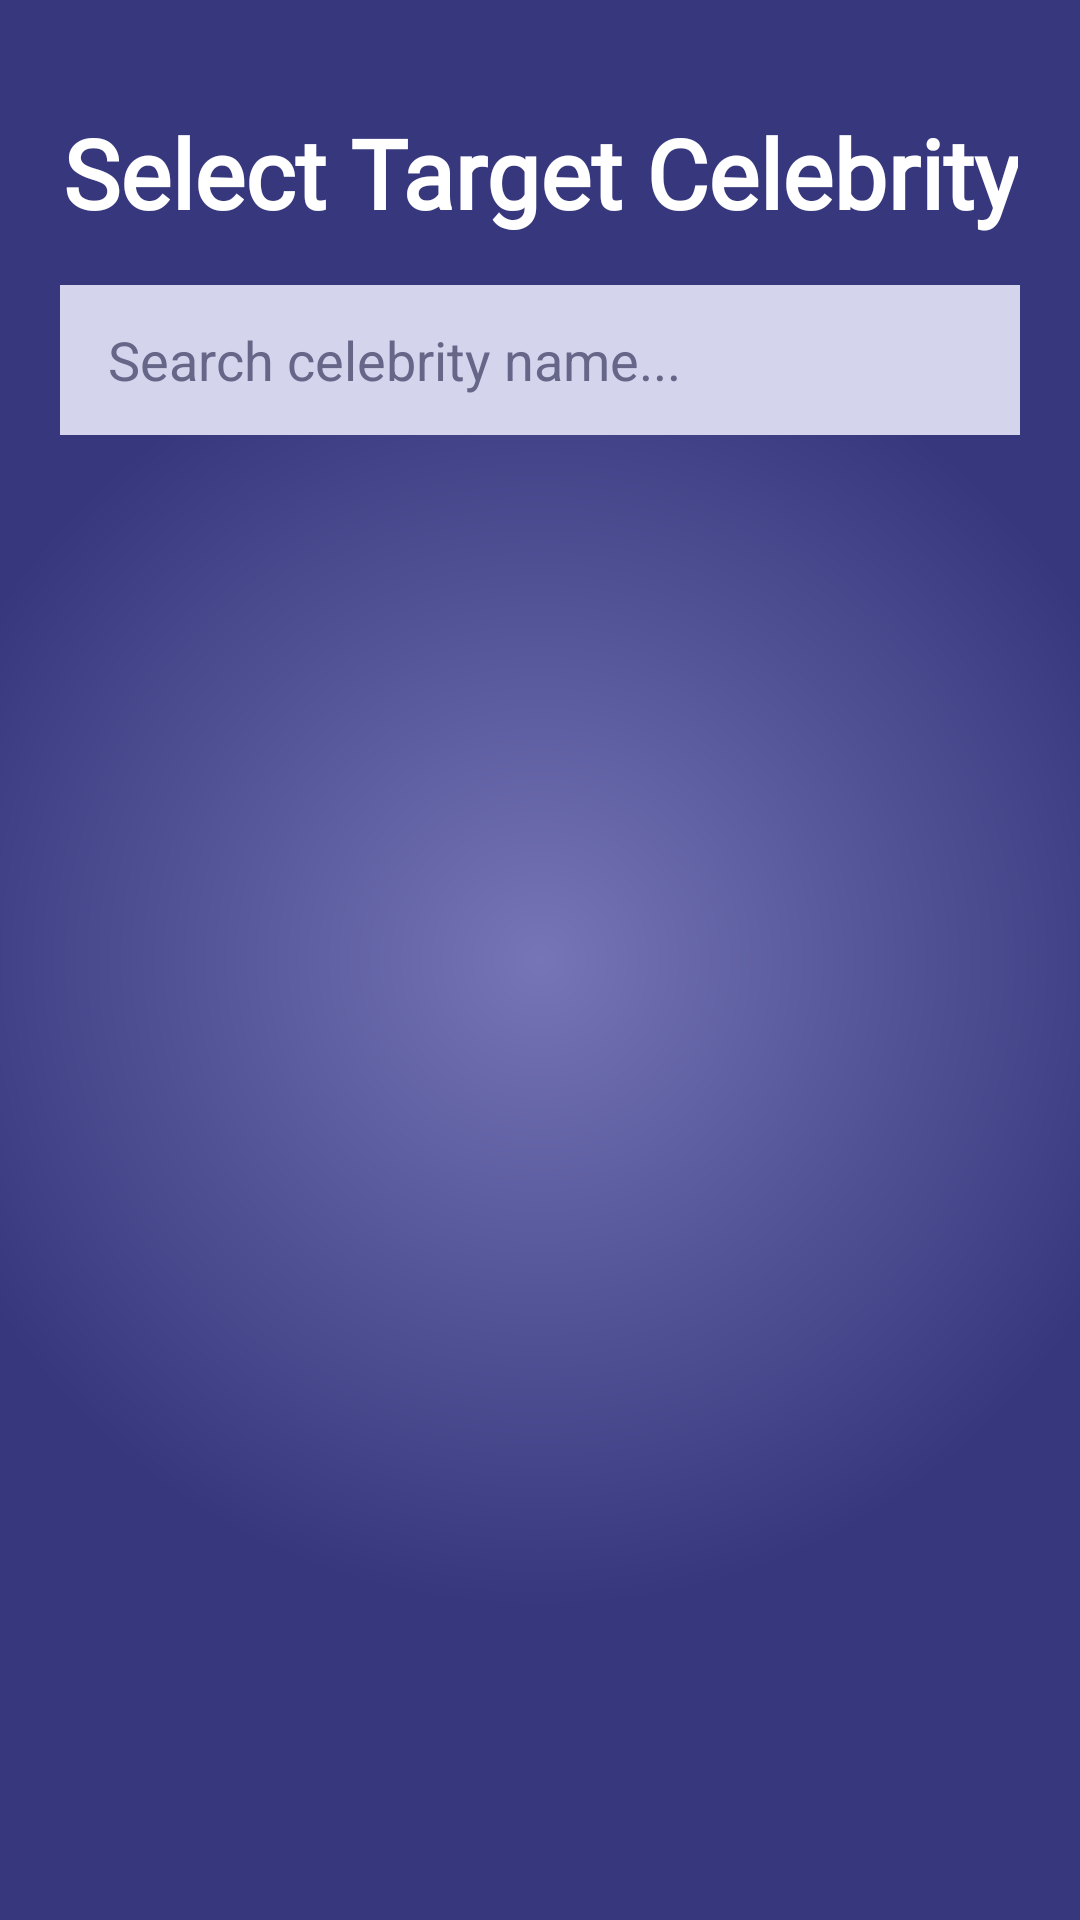

Reconstruct the res/layout file that produces this screen, plus the resources it refers to.
<!-- AndroidManifest.xml: application theme Theme.AKIJEET -->
<!-- res/layout/activity_select_celeb.xml -->
<?xml version="1.0" encoding="utf-8"?>
<androidx.constraintlayout.widget.ConstraintLayout xmlns:android="http://schemas.android.com/apk/res/android"
    xmlns:app="http://schemas.android.com/apk/res-auto"
    android:layout_width="match_parent"
    android:layout_height="match_parent"
    android:background="@drawable/background"
    android:padding="20dp">

    <TextView
        android:id="@+id/selectTitle"
        android:layout_width="wrap_content"
        android:layout_height="wrap_content"
        android:layout_marginTop="16dp"
        android:fontFamily="@font/southern_beach"
        android:gravity="center"
        android:text="Select Target Celebrity"
        android:textColor="@color/white"
        android:textSize="32sp"
        android:textStyle="bold"
        app:layout_constraintEnd_toEndOf="parent"
        app:layout_constraintStart_toStartOf="parent"
        app:layout_constraintTop_toTopOf="parent" />

    <EditText
        android:id="@+id/searchEditText"
        android:layout_width="0dp"
        android:layout_height="50dp"
        android:layout_marginTop="16dp"
        android:background="#D4D4EC"
        android:drawablePadding="10dp"
        android:hint="Search celebrity name..."
        android:inputType="text"
        android:paddingHorizontal="16dp"
        android:textColor="#1E1E31"
        android:textColorHint="#666688"
        android:textSize="18sp"
        app:layout_constraintEnd_toEndOf="parent"
        app:layout_constraintStart_toStartOf="parent"
        app:layout_constraintTop_toBottomOf="@id/selectTitle" />

    <androidx.recyclerview.widget.RecyclerView
        android:id="@+id/celebRecyclerView"
        android:layout_width="0dp"
        android:layout_height="0dp"
        android:layout_marginTop="16dp"
        app:layout_constraintBottom_toBottomOf="parent"
        app:layout_constraintEnd_toEndOf="parent"
        app:layout_constraintStart_toStartOf="parent"
        app:layout_constraintTop_toBottomOf="@id/searchEditText" />

</androidx.constraintlayout.widget.ConstraintLayout>
<!-- resources referenced by this layout -->
<resources>
  <!-- drawable background (drawable) -->
  <?xml version="1.0" encoding="utf-8"?>
  <shape xmlns:android="http://schemas.android.com/apk/res/android">
      <gradient
          android:angle="90"
  
          android:type="radial"
          android:centerX="0.5"
          android:centerY="0.5"
          android:gradientRadius="60%p"
          android:startColor="#7575B7"
          android:endColor="#36377D"/>
  </shape>
  <style name="Theme.AKIJEET" parent="Theme.MaterialComponents.DayNight.NoActionBar" />
  <!-- not gathered from this repository: default colours our renderer supplied (Android Studio template values) -->
  <color name="white">#FFFFFFFF</color>
</resources>
